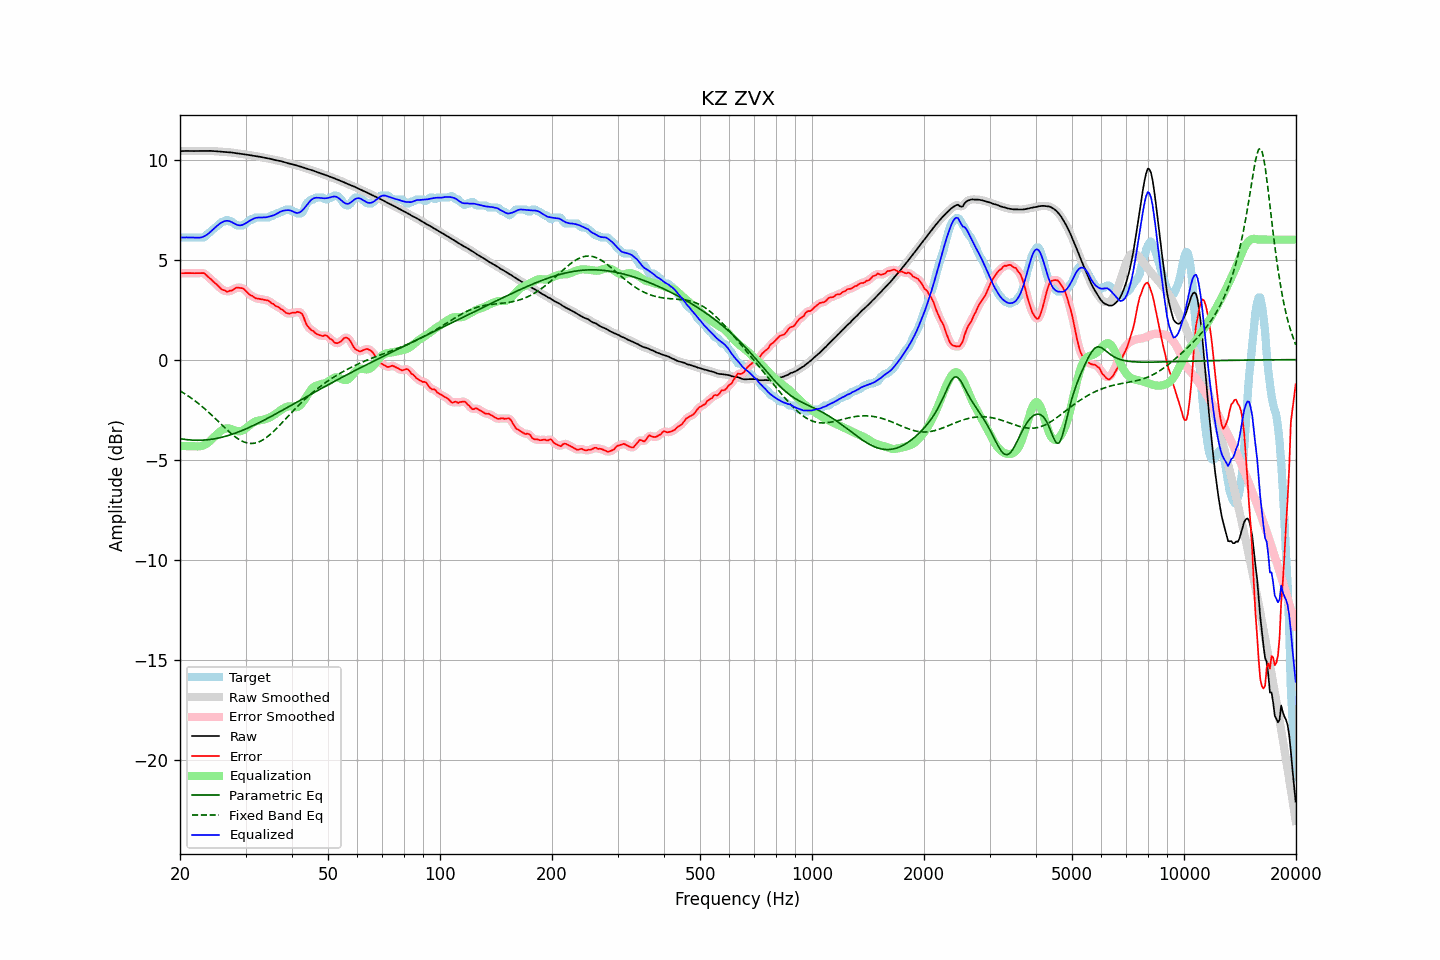

Source data for this figure (header and first rows):
frequency, raw, error, smoothed, error_smoothed, equalization, parametric_eq, fixed_band_eq, equalized_raw, equalized_smoothed, target
20.00, 10.42, 4.32, 10.42, 4.32, -4.32, -3.95, -1.56, 6.10, 6.10, 6.11
20.20, 10.43, 4.32, 10.43, 4.32, -4.32, -3.96, -1.61, 6.10, 6.11, 6.11
20.40, 10.43, 4.32, 10.43, 4.32, -4.32, -3.98, -1.66, 6.11, 6.11, 6.11
20.61, 10.43, 4.33, 10.43, 4.33, -4.32, -3.99, -1.71, 6.11, 6.11, 6.11
20.81, 10.43, 4.32, 10.43, 4.33, -4.32, -4.00, -1.76, 6.11, 6.11, 6.11
21.02, 10.43, 4.32, 10.43, 4.32, -4.32, -4.01, -1.81, 6.11, 6.11, 6.11
21.23, 10.43, 4.32, 10.43, 4.32, -4.32, -4.01, -1.86, 6.11, 6.11, 6.11
21.44, 10.43, 4.32, 10.43, 4.32, -4.32, -4.02, -1.92, 6.10, 6.10, 6.11
21.66, 10.43, 4.32, 10.43, 4.32, -4.32, -4.02, -1.98, 6.10, 6.10, 6.11
21.87, 10.43, 4.32, 10.43, 4.32, -4.33, -4.03, -2.04, 6.10, 6.10, 6.11
22.09, 10.43, 4.32, 10.43, 4.32, -4.33, -4.03, -2.10, 6.09, 6.09, 6.11
22.31, 10.43, 4.32, 10.43, 4.32, -4.34, -4.03, -2.16, 6.09, 6.09, 6.11
22.54, 10.43, 4.33, 10.43, 4.33, -4.34, -4.03, -2.23, 6.10, 6.10, 6.11
22.76, 10.43, 4.33, 10.43, 4.33, -4.32, -4.03, -2.29, 6.11, 6.11, 6.11
22.99, 10.43, 4.33, 10.43, 4.33, -4.30, -4.03, -2.36, 6.13, 6.13, 6.11
23.22, 10.44, 4.32, 10.44, 4.30, -4.27, -4.02, -2.43, 6.16, 6.16, 6.11
23.45, 10.44, 4.25, 10.44, 4.25, -4.23, -4.01, -2.50, 6.21, 6.21, 6.19
23.69, 10.44, 4.17, 10.44, 4.18, -4.18, -4.01, -2.57, 6.26, 6.26, 6.27
23.92, 10.44, 4.10, 10.44, 4.10, -4.12, -4.00, -2.65, 6.32, 6.32, 6.34
24.16, 10.43, 4.04, 10.43, 4.03, -4.04, -3.99, -2.72, 6.39, 6.39, 6.40
24.40, 10.43, 3.96, 10.43, 3.96, -3.97, -3.98, -2.80, 6.46, 6.46, 6.47
24.65, 10.43, 3.88, 10.42, 3.89, -3.88, -3.96, -2.87, 6.54, 6.54, 6.54
24.89, 10.42, 3.81, 10.42, 3.81, -3.80, -3.95, -2.95, 6.61, 6.61, 6.60
25.14, 10.41, 3.75, 10.41, 3.74, -3.73, -3.93, -3.03, 6.68, 6.68, 6.67
25.39, 10.40, 3.67, 10.40, 3.66, -3.66, -3.92, -3.11, 6.75, 6.75, 6.74
25.65, 10.40, 3.58, 10.40, 3.58, -3.59, -3.90, -3.18, 6.81, 6.81, 6.82
25.91, 10.39, 3.51, 10.39, 3.52, -3.53, -3.88, -3.26, 6.86, 6.86, 6.88
26.16, 10.38, 3.48, 10.38, 3.47, -3.48, -3.86, -3.34, 6.90, 6.90, 6.91
26.43, 10.38, 3.47, 10.38, 3.44, -3.45, -3.84, -3.42, 6.93, 6.93, 6.91
26.69, 10.37, 3.39, 10.37, 3.42, -3.43, -3.82, -3.49, 6.94, 6.94, 6.98
26.96, 10.37, 3.40, 10.37, 3.41, -3.43, -3.79, -3.57, 6.94, 6.94, 6.97
27.23, 10.36, 3.46, 10.36, 3.43, -3.45, -3.77, -3.64, 6.91, 6.91, 6.91
27.50, 10.35, 3.45, 10.35, 3.46, -3.47, -3.74, -3.71, 6.88, 6.88, 6.91
27.77, 10.34, 3.49, 10.34, 3.50, -3.50, -3.71, -3.77, 6.84, 6.84, 6.85
28.05, 10.33, 3.54, 10.33, 3.54, -3.53, -3.69, -3.84, 6.80, 6.80, 6.79
28.33, 10.32, 3.60, 10.32, 3.58, -3.56, -3.66, -3.90, 6.76, 6.76, 6.72
28.62, 10.31, 3.60, 10.31, 3.60, -3.58, -3.63, -3.95, 6.73, 6.73, 6.71
28.90, 10.29, 3.59, 10.29, 3.60, -3.58, -3.59, -4.00, 6.71, 6.71, 6.71
29.19, 10.28, 3.58, 10.28, 3.58, -3.57, -3.56, -4.05, 6.72, 6.72, 6.71
29.48, 10.27, 3.57, 10.27, 3.56, -3.53, -3.53, -4.09, 6.74, 6.74, 6.71
29.78, 10.26, 3.51, 10.26, 3.51, -3.49, -3.50, -4.12, 6.78, 6.78, 6.75
30.08, 10.25, 3.43, 10.25, 3.44, -3.43, -3.46, -4.15, 6.82, 6.82, 6.82
30.38, 10.24, 3.36, 10.24, 3.35, -3.36, -3.43, -4.17, 6.87, 6.87, 6.88
30.68, 10.22, 3.27, 10.22, 3.28, -3.30, -3.39, -4.18, 6.92, 6.92, 6.95
30.99, 10.21, 3.20, 10.21, 3.22, -3.24, -3.35, -4.19, 6.97, 6.97, 7.01
31.30, 10.19, 3.19, 10.19, 3.17, -3.18, -3.32, -4.19, 7.02, 7.02, 7.01
31.61, 10.18, 3.12, 10.18, 3.12, -3.13, -3.28, -4.18, 7.05, 7.05, 7.06
31.93, 10.17, 3.07, 10.17, 3.08, -3.09, -3.24, -4.16, 7.08, 7.08, 7.11
32.24, 10.16, 3.06, 10.16, 3.05, -3.06, -3.20, -4.14, 7.10, 7.10, 7.11
32.57, 10.15, 3.04, 10.15, 3.04, -3.04, -3.16, -4.11, 7.11, 7.11, 7.11
32.89, 10.13, 3.03, 10.13, 3.03, -3.03, -3.12, -4.08, 7.11, 7.11, 7.11
33.22, 10.12, 3.01, 10.12, 3.01, -3.01, -3.08, -4.04, 7.10, 7.10, 7.11
33.55, 10.10, 2.99, 10.10, 3.00, -3.00, -3.04, -3.99, 7.10, 7.10, 7.11
33.89, 10.09, 2.98, 10.09, 2.98, -2.98, -3.00, -3.94, 7.11, 7.11, 7.11
34.23, 10.07, 2.97, 10.07, 2.97, -2.95, -2.95, -3.88, 7.12, 7.12, 7.11
34.57, 10.06, 2.95, 10.06, 2.93, -2.92, -2.91, -3.81, 7.14, 7.14, 7.11
34.92, 10.04, 2.89, 10.04, 2.89, -2.88, -2.87, -3.75, 7.16, 7.16, 7.15
35.27, 10.02, 2.81, 10.02, 2.84, -2.84, -2.83, -3.67, 7.18, 7.18, 7.21
35.62, 10.00, 2.79, 10.00, 2.77, -2.79, -2.78, -3.60, 7.21, 7.21, 7.21
35.97, 9.98, 2.72, 9.98, 2.72, -2.74, -2.74, -3.52, 7.24, 7.24, 7.26
... 635 more rows
